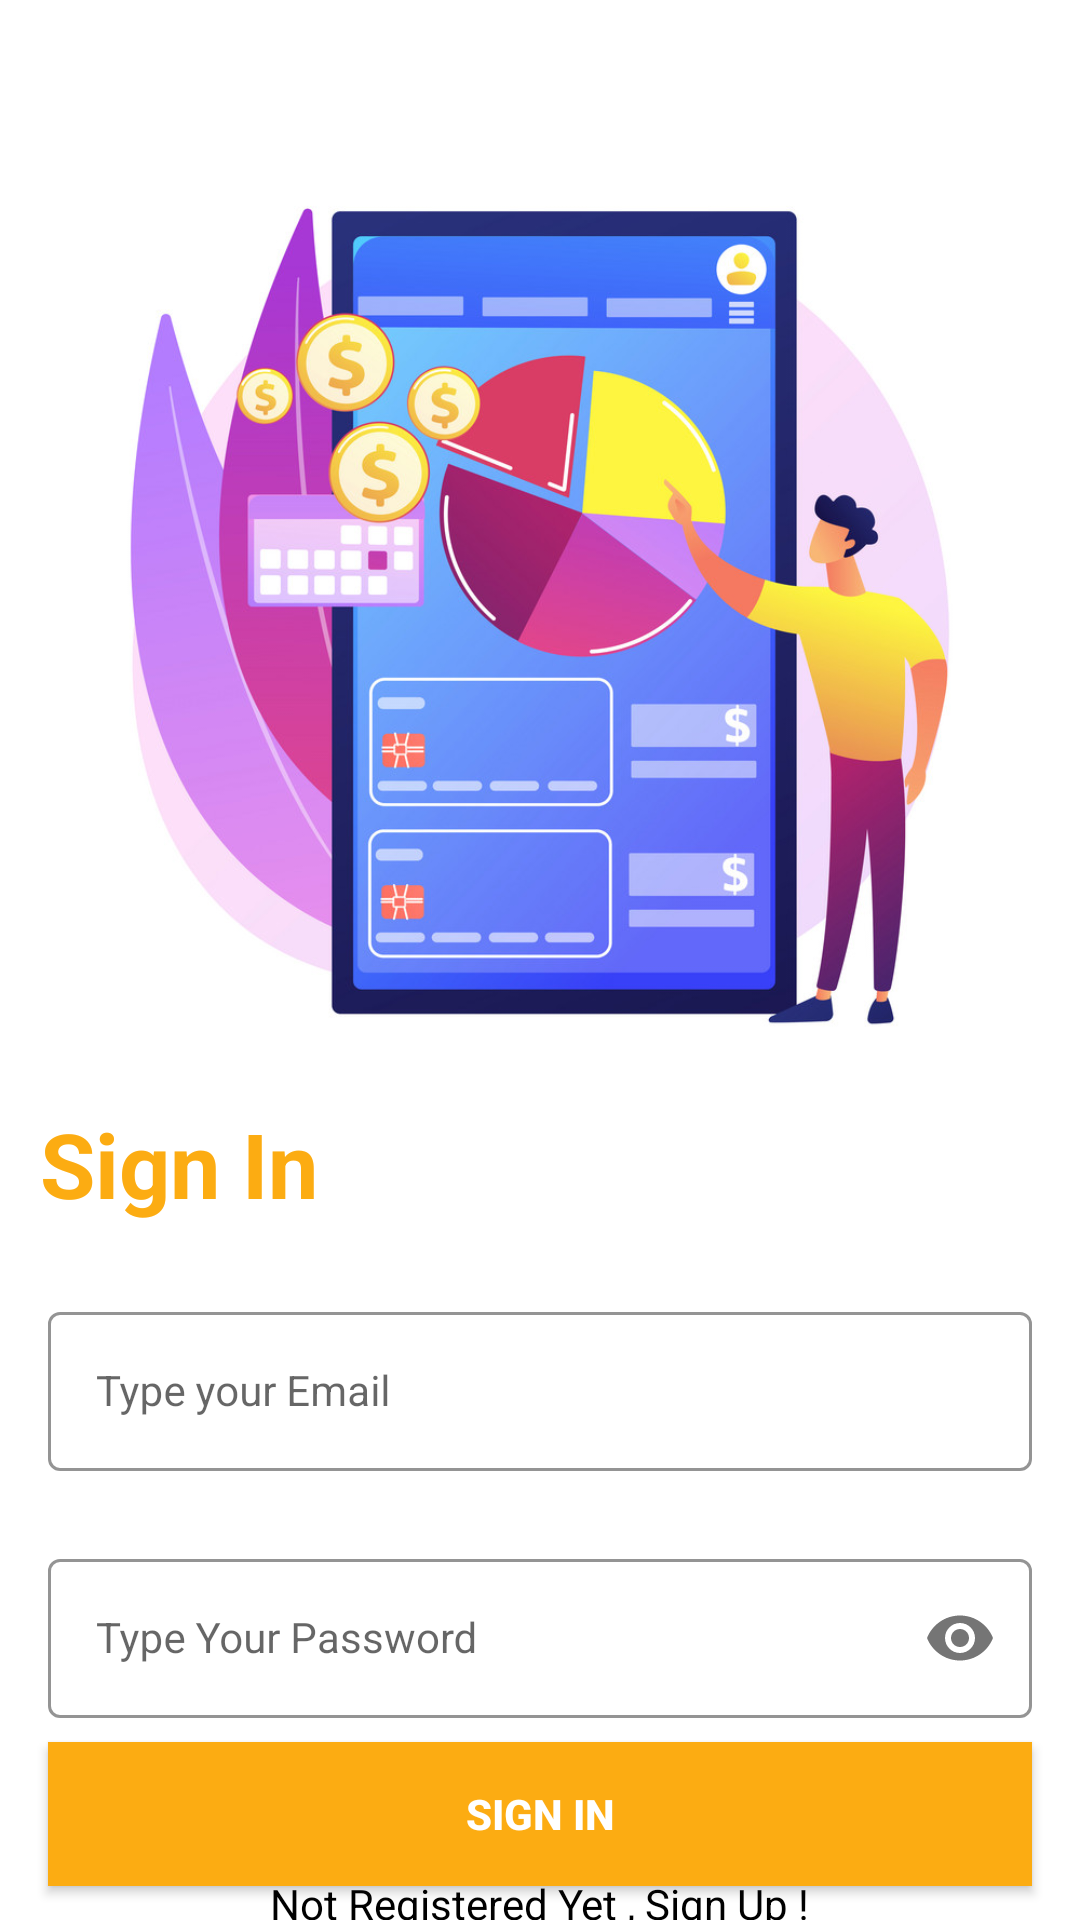

The Android layout XML behind this screen, and the referenced resources:
<!-- AndroidManifest.xml: application theme Theme.ExpenseTracker -->
<!-- res/layout/activity_login.xml -->
<?xml version="1.0" encoding="utf-8"?>
<androidx.constraintlayout.widget.ConstraintLayout xmlns:android="http://schemas.android.com/apk/res/android"
    xmlns:app="http://schemas.android.com/apk/res-auto"
    xmlns:tools="http://schemas.android.com/tools"
    android:layout_width="match_parent"
    android:layout_height="match_parent"
    tools:context=".Login_Activity">

    <ImageView
        android:id="@+id/imageView"
        android:layout_width="wrap_content"
        android:layout_height="400dp"
        app:layout_constraintStart_toStartOf="parent"
        app:layout_constraintTop_toTopOf="parent"
        app:srcCompat="@drawable/loginimg1" />

    <com.google.android.material.textfield.TextInputLayout
        android:id="@+id/emailLayout"
        style="@style/LoginTextInputOuterFieldStyle"
        android:layout_width="match_parent"
        android:layout_height="wrap_content"
        android:layout_marginHorizontal="16dp"
        android:layout_marginTop="432dp"
        app:boxStrokeColor="@color/golds"
        app:hintTextColor="@color/black"
        app:layout_constraintEnd_toEndOf="parent"
        app:layout_constraintStart_toStartOf="parent"
        app:layout_constraintTop_toTopOf="parent">

        <com.google.android.material.textfield.TextInputEditText
            android:id="@+id/emailEt"
            style="@style/LoginTextInputInnerFieldStyle"
            android:layout_width="match_parent"
            android:layout_height="wrap_content"
            android:hint="Type your Email"
            android:inputType="textEmailAddress" />
    </com.google.android.material.textfield.TextInputLayout>

    <com.google.android.material.textfield.TextInputLayout
        android:id="@+id/passwordLayout"
        style="@style/LoginTextInputOuterFieldStyle"
        android:layout_width="match_parent"
        android:layout_height="wrap_content"
        android:layout_marginHorizontal="16dp"
        android:layout_marginTop="24dp"
        app:boxStrokeColor="@color/golds"
        app:hintTextColor="@color/black"
        app:layout_constraintEnd_toEndOf="parent"
        app:layout_constraintHorizontal_bias="0.5"
        app:layout_constraintStart_toStartOf="parent"
        app:layout_constraintTop_toBottomOf="@id/emailLayout"
        app:passwordToggleEnabled="true">

        <com.google.android.material.textfield.TextInputEditText
            android:id="@+id/passET"
            style="@style/LoginTextInputInnerFieldStyle"
            android:layout_width="match_parent"
            android:layout_height="wrap_content"
            android:hint="Type Your Password"
            android:inputType="textPassword" />
    </com.google.android.material.textfield.TextInputLayout>

    <androidx.appcompat.widget.AppCompatButton
        android:id="@+id/log_in"
        android:layout_width="0dp"
        android:layout_height="wrap_content"
        android:layout_marginHorizontal="16dp"
        android:background="@color/golds"
        android:text="Sign In"
        android:textColor="@color/white"
        android:textStyle="bold"
        app:layout_constraintBottom_toBottomOf="parent"
        app:layout_constraintEnd_toEndOf="parent"
        app:layout_constraintStart_toStartOf="parent"
        app:layout_constraintTop_toBottomOf="@+id/passwordLayout"
        app:layout_constraintVertical_bias="0.412" />

    <TextView
        android:id="@+id/sign_up"
        android:layout_width="wrap_content"
        android:layout_height="wrap_content"
        android:text="Not Registered Yet , Sign Up !"
        android:textColor="@color/black"
        app:layout_constraintBottom_toBottomOf="parent"
        app:layout_constraintEnd_toEndOf="parent"
        app:layout_constraintHorizontal_bias="0.5"
        app:layout_constraintStart_toStartOf="parent"
        app:layout_constraintTop_toBottomOf="@+id/log_in" />

    <TextView
        android:id="@+id/textView"
        android:layout_width="wrap_content"
        android:layout_height="wrap_content"
        android:layout_marginBottom="24dp"
        android:text="Sign In"
        android:textColor="@color/golds"
        android:textSize="30sp"
        android:textStyle="bold"
        app:layout_constraintBottom_toTopOf="@+id/emailLayout"
        app:layout_constraintEnd_toEndOf="parent"
        app:layout_constraintHorizontal_bias="0.05"
        app:layout_constraintStart_toStartOf="parent" />


</androidx.constraintlayout.widget.ConstraintLayout>
<!-- resources referenced by this layout -->
<resources>
  <color name="black">#FF000000</color>
  <color name="golds">#FCAC12</color>
  <color name="white">#FFFFFFFF</color>
  <!-- drawable loginimg1: png bitmap (drawable, 465112 bytes) -->
  <style name="LoginTextInputInnerFieldStyle" parent="Widget.MaterialComponents.TextInputLayout.OutlinedBox">
          <item name="android:layout_width">match_parent</item>
          <item name="android:layout_height">wrap_content</item>
          <item name="android:textColor">@color/black</item>
          <item name="android:textColorHint">@color/black</item>
          <item name="android:maxLines">1</item>
          <item name="android:textSize">14sp</item>
          <item name="android:singleLine">true</item>
      </style>
  <style name="LoginTextInputOuterFieldStyle" parent="Widget.MaterialComponents.TextInputLayout.OutlinedBox">
          <item name="android:layout_width">match_parent</item>
          <item name="android:layout_height">wrap_content</item>
          <item name="android:layout_marginTop">15dp</item>
          <item name="android:layout_marginBottom">15dp</item>
      </style>
  <style name="Theme.ExpenseTracker" parent="Theme.MaterialComponents.DayNight.NoActionBar">
          
          <item name="colorPrimary">@color/golds</item>
          <item name="colorPrimaryVariant">@color/white</item>
          <item name="colorOnPrimary">@color/black</item>
          
          <item name="colorSecondary">@color/teal_700</item>
          <item name="colorSecondaryVariant">@color/teal_700</item>
          <item name="colorOnSecondary">@color/white</item>
          
          <item name="android:statusBarColor">@color/act</item>
          <item name="android:colorPrimaryDark">@color/white</item>
          <item name="android:windowLightStatusBar">true</item>
  
  
  
          
      </style>
  <color name="teal_700">#FF018786</color>
</resources>
